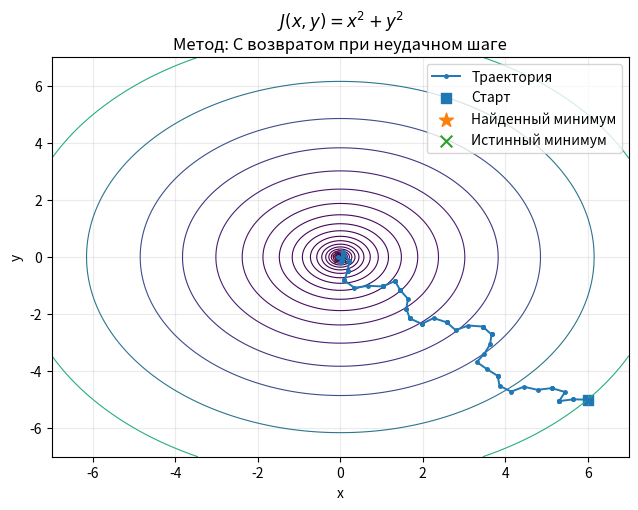
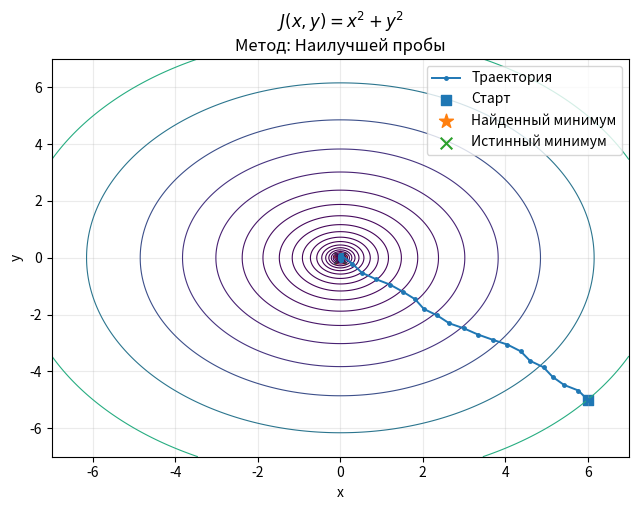
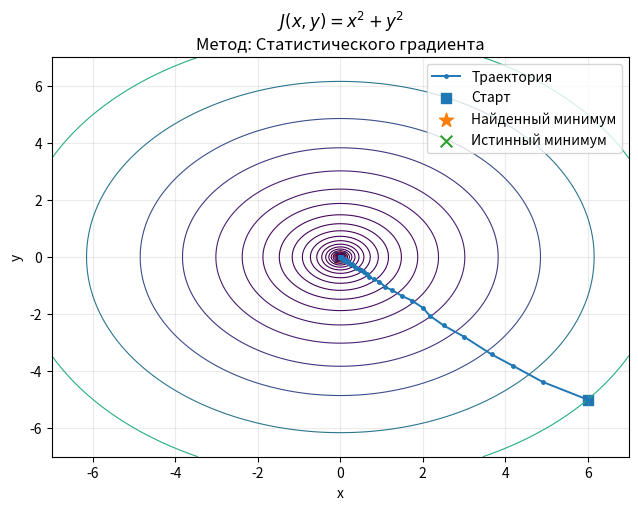
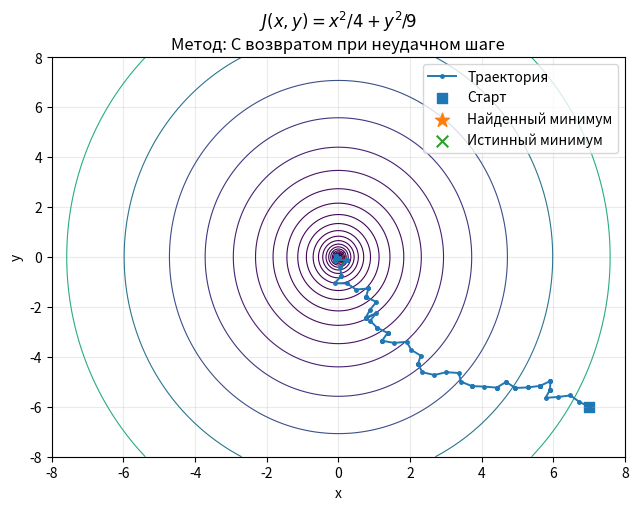
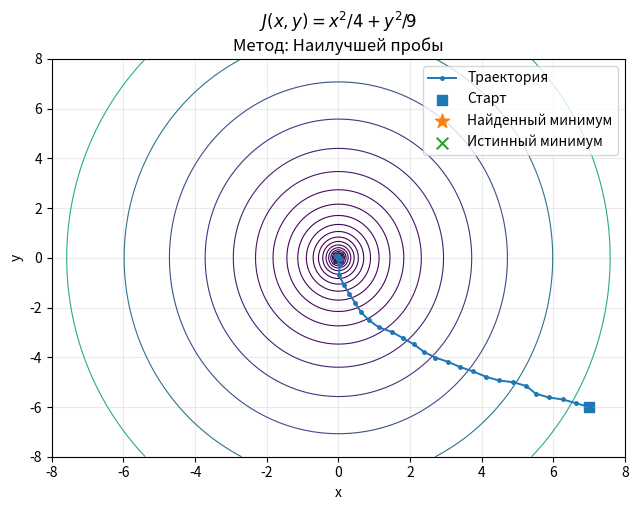
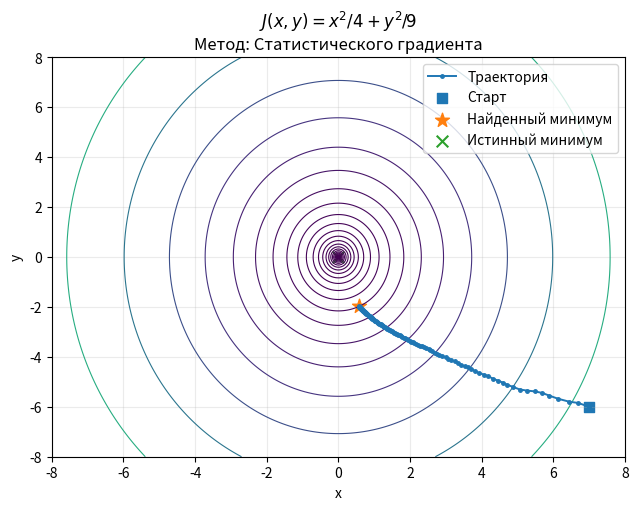
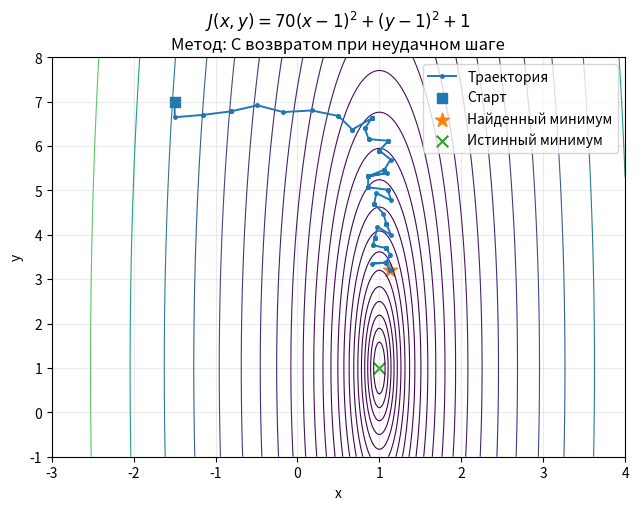
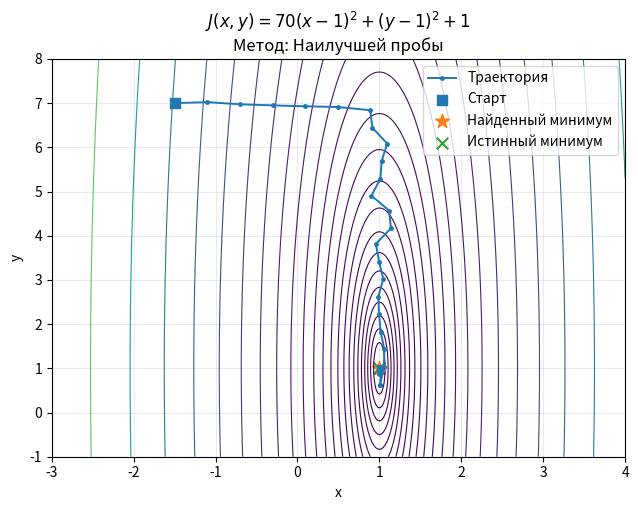
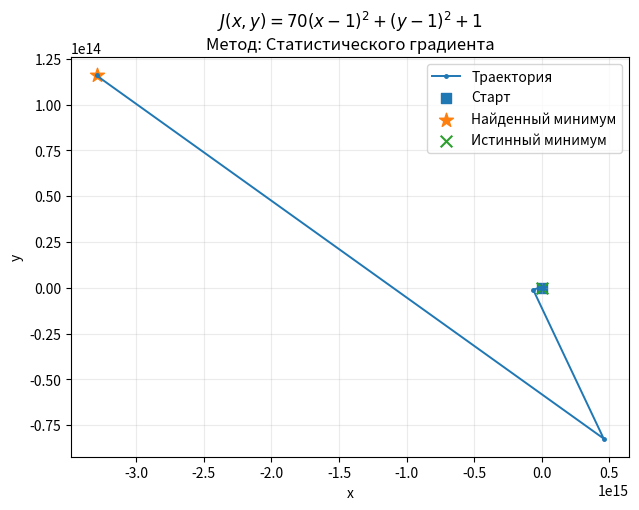
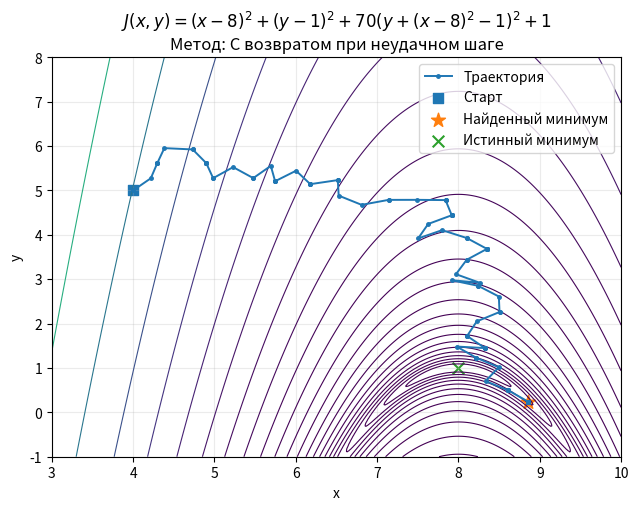
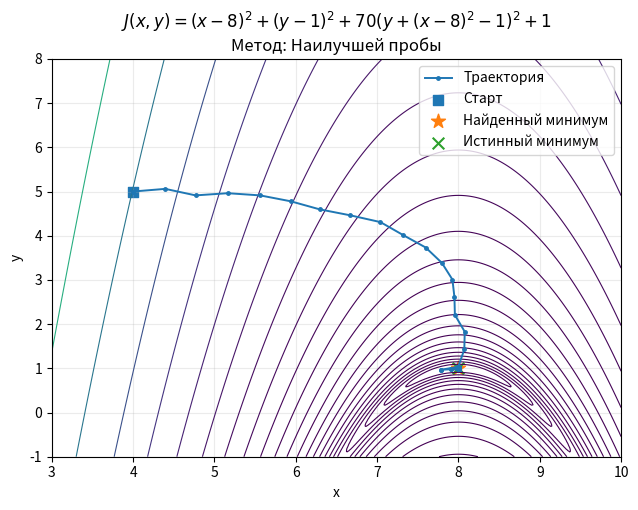
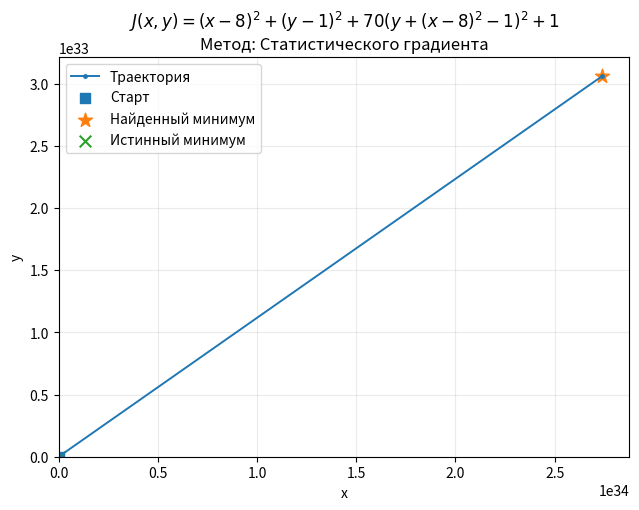

Reproduce these figures in Python, in order.
from pathlib import Path
import numpy as np
import matplotlib.pyplot as plt
import pandas as pd

plt.rcParams["figure.figsize"] = (6.5, 5.2)
plt.rcParams["figure.dpi"] = 140

BASE_DIR = Path.cwd()
GRAPHS_DIR = BASE_DIR / "graphs"
GRAPHS_DIR.mkdir(exist_ok=True)

def f1(v):
    x, y = v
    return x**2 + y**2

def f2(v):
    x, y = v
    return x**2 / 4 + y**2 / 9

def f3(v):
    x, y = v
    return 70 * (x - 1)**2 + (y - 1)**2 + 1

def f4(v):
    x, y = v
    return (x - 8)**2 + (y - 1)**2 + 70 * (y + (x - 8)**2 - 1)**2 + 1

functions = {
    "f1": {
        "func": f1,
        "title": r"$J(x,y)=x^2+y^2$",
        "start": np.array([6.0, -5.0]),
        "xlim": (-7, 7),
        "ylim": (-7, 7),
        "true_min": np.array([0.0, 0.0]),
    },
    "f2": {
        "func": f2,
        "title": r"$J(x,y)=x^2/4+y^2/9$",
        "start": np.array([7.0, -6.0]),
        "xlim": (-8, 8),
        "ylim": (-8, 8),
        "true_min": np.array([0.0, 0.0]),
    },
    "f3": {
        "func": f3,
        "title": r"$J(x,y)=70(x-1)^2+(y-1)^2+1$",
        "start": np.array([-1.5, 7.0]),
        "xlim": (-3, 4),
        "ylim": (-1, 8),
        "true_min": np.array([1.0, 1.0]),
    },
    "f4": {
        "func": f4,
        "title": r"$J(x,y)=(x-8)^2+(y-1)^2+70(y+(x-8)^2-1)^2+1$",
        "start": np.array([4.0, 5.0]),
        "xlim": (3, 10),
        "ylim": (-1, 8),
        "true_min": np.array([8.0, 1.0]),
    },
}

def random_unit_2d(rng):
    v = rng.normal(size=2)
    return v / np.linalg.norm(v)

def search_with_return(func, x0, alpha=0.35, n_iter=120, tol=1e-7):
    rng = np.random.default_rng()
    x = np.array(x0, dtype=float)
    fx = func(x)
    traj = [x.copy()]
    no_improve = 0
    step = alpha

    for _ in range(n_iter):
        u = random_unit_2d(rng)
        candidate = x + step * u
        fc = func(candidate)

        if fc < fx:
            x, fx = candidate, fc
            no_improve = 0
        else:
            no_improve += 1
            if no_improve >= 10:
                step *= 0.7
                no_improve = 0

        traj.append(x.copy())

        if step < tol:
            break

    return np.array(traj), x, fx

def best_probe(func, x0, alpha=0.4, n_iter=100, probes=25, tol=1e-7):
    rng = np.random.default_rng()
    x = np.array(x0, dtype=float)
    fx = func(x)
    traj = [x.copy()]
    step = alpha
    fail_rounds = 0

    for _ in range(n_iter):
        candidates = np.array([x + step * random_unit_2d(rng) for _ in range(probes)])
        values = np.array([func(c) for c in candidates])
        best_idx = np.argmin(values)

        if values[best_idx] < fx:
            x, fx = candidates[best_idx], values[best_idx]
            fail_rounds = 0
        else:
            fail_rounds += 1
            if fail_rounds >= 5:
                step *= 0.75
                fail_rounds = 0

        traj.append(x.copy())

        if step < tol:
            break

    return np.array(traj), x, fx

def statistical_gradient(func, x0, eta=0.08, mu=0.25, n_iter=120, probes=40, grad_tol=1e-6):
    rng = np.random.default_rng()
    x = np.array(x0, dtype=float)
    traj = [x.copy()]

    for k in range(n_iter):
        directions = np.array([random_unit_2d(rng) for _ in range(probes)])
        diffs = np.array([
            (func(x + mu * u) - func(x - mu * u)) / (2 * mu)
            for u in directions
        ])
        grad_est = 2.0 * (diffs[:, None] * directions).mean(axis=0)

        if np.linalg.norm(grad_est) < grad_tol:
            break

        step = eta / (1.0 + 0.02 * k)
        x = x - step * grad_est
        traj.append(x.copy())

    return np.array(traj), x, func(x)

algorithms = {
    "return": {
        "runner": search_with_return,
        "title": "С возвратом при неудачном шаге",
    },
    "best_probe": {
        "runner": best_probe,
        "title": "Наилучшей пробы",
    },
    "stat_grad": {
        "runner": statistical_gradient,
        "title": "Статистического градиента",
    },
}

results = {}

for fname, finfo in functions.items():
    results[fname] = {}
    for aname, ainfo in algorithms.items():
        traj, xmin, fmin = ainfo["runner"](finfo["func"], finfo["start"])
        results[fname][aname] = {
            "traj": traj,
            "xmin": xmin,
            "fmin": fmin,
        }

def save_trajectory_plot(func, title, xlim, ylim, traj, found_min, true_min, method_title, save_path):
    xs = np.linspace(xlim[0], xlim[1], 300)
    ys = np.linspace(ylim[0], ylim[1], 300)
    X, Y = np.meshgrid(xs, ys)
    Z = np.vectorize(lambda a, b: func(np.array([a, b])))(X, Y)

    plt.figure()
    try:
        levels = np.geomspace(max(Z.min() + 1e-6, 1e-6), Z.max(), 25)
        plt.contour(X, Y, Z, levels=levels, linewidths=0.8)
    except Exception:
        plt.contour(X, Y, Z, levels=25, linewidths=0.8)

    plt.plot(traj[:, 0], traj[:, 1], marker="o", markersize=2.5, linewidth=1.4, label="Траектория")
    plt.scatter([traj[0, 0]], [traj[0, 1]], marker="s", s=55, label="Старт")
    plt.scatter([found_min[0]], [found_min[1]], marker="*", s=110, label="Найденный минимум")
    plt.scatter([true_min[0]], [true_min[1]], marker="x", s=70, label="Истинный минимум")

    plt.title(f"{title}\nМетод: {method_title}")
    plt.xlabel("x")
    plt.ylabel("y")
    plt.grid(True, alpha=0.25)
    plt.legend()
    plt.tight_layout()
    plt.savefig(save_path, bbox_inches="tight")
    plt.show()
    plt.close()

summary_rows = []

for fname, finfo in functions.items():
    for aname, ainfo in algorithms.items():
        traj = results[fname][aname]["traj"]
        xmin = results[fname][aname]["xmin"]
        fmin = results[fname][aname]["fmin"]

        save_path = GRAPHS_DIR / f"{fname}_{aname}.png"
        save_trajectory_plot(
            func=finfo["func"],
            title=finfo["title"],
            xlim=finfo["xlim"],
            ylim=finfo["ylim"],
            traj=traj,
            found_min=xmin,
            true_min=finfo["true_min"],
            method_title=ainfo["title"],
            save_path=save_path,
        )

        summary_rows.append({
            "Функция": fname,
            "Метод": ainfo["title"],
            "x_min": xmin[0],
            "y_min": xmin[1],
            "J(x_min, y_min)": fmin,
            "Число шагов": len(traj) - 1,
            "Файл графика": save_path.name,
        })

summary_df = pd.DataFrame(summary_rows)
summary_df

summary_df_rounded = summary_df.copy()
for col in ["x_min", "y_min", "J(x_min, y_min)"]:
    summary_df_rounded[col] = summary_df_rounded[col].map(lambda v: round(float(v), 6))

summary_df_rounded

summary_df_rounded.to_csv(BASE_DIR / "results.csv", index=False)
print(f"Графики сохранены в: {GRAPHS_DIR.resolve()}")
print(f"Таблица результатов сохранена в: {(BASE_DIR / 'results.csv').resolve()}")
